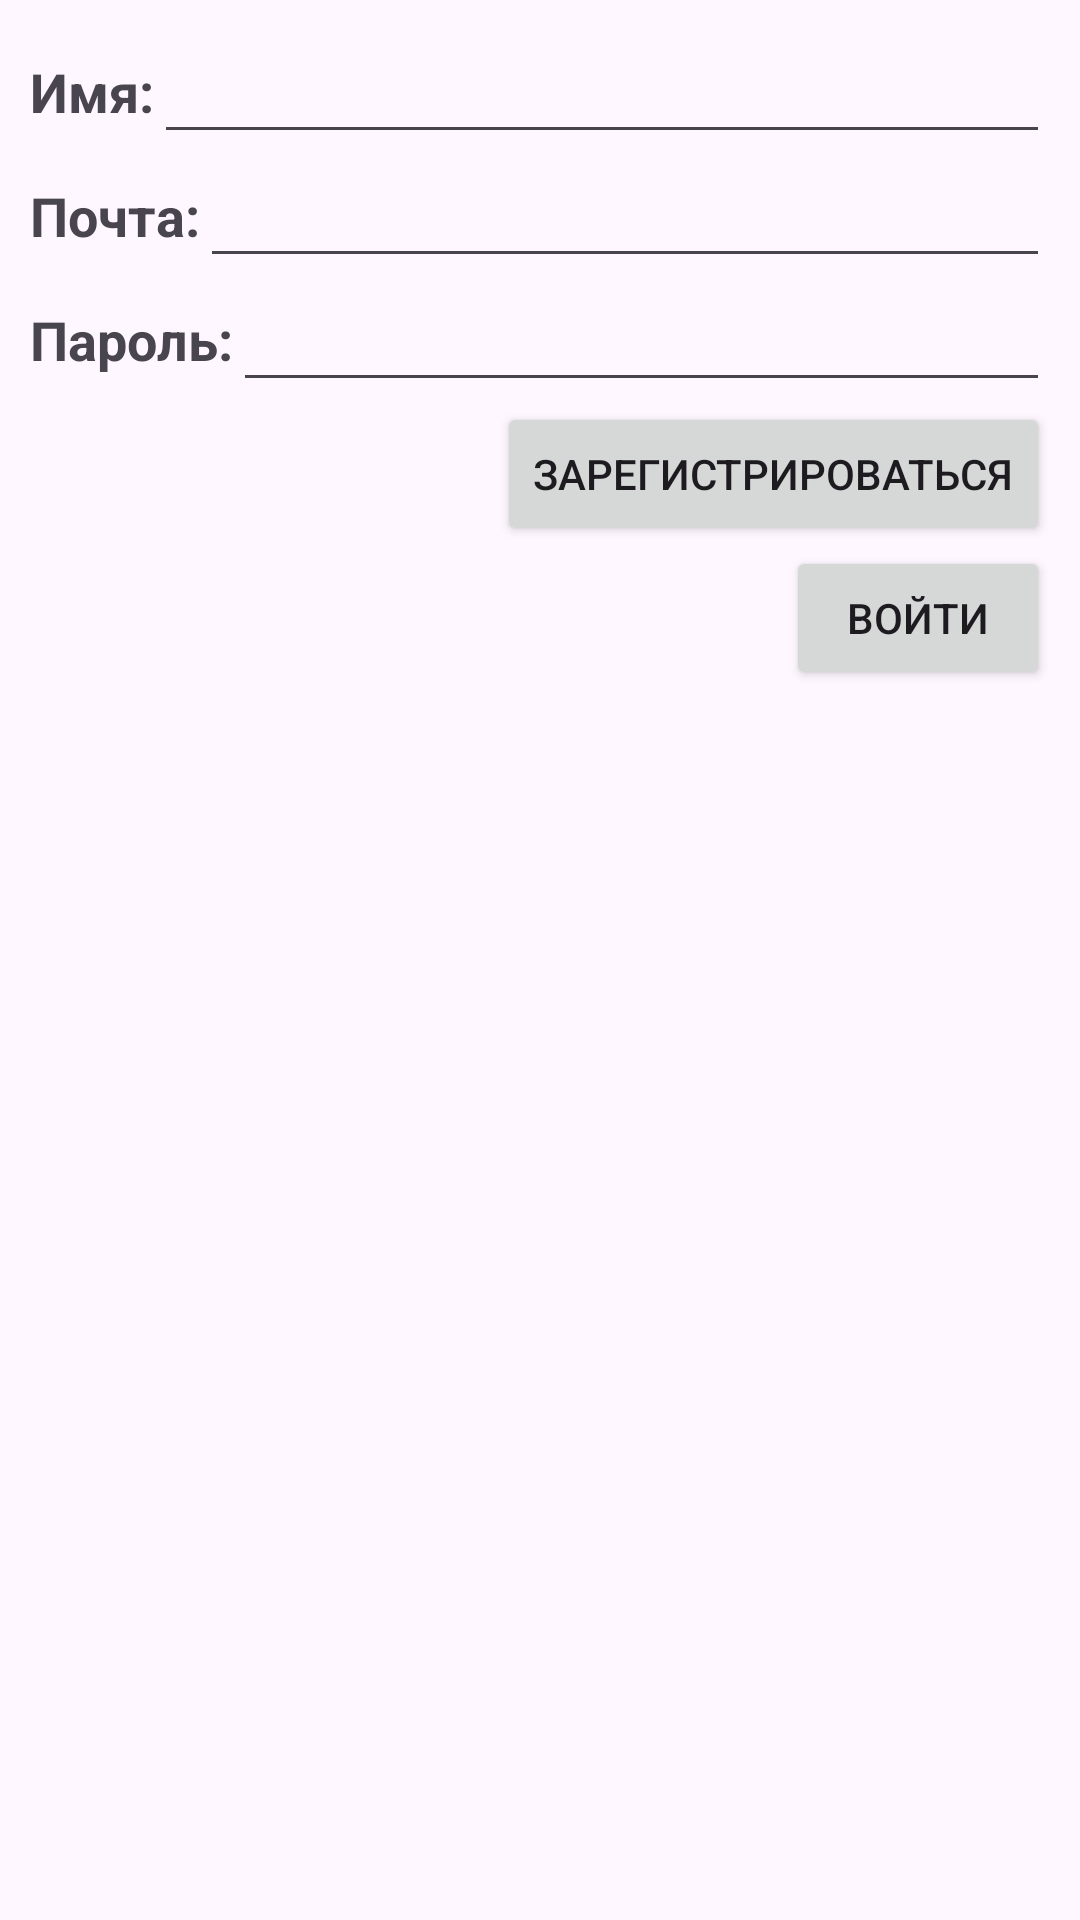

Layout XML and referenced resources for this Android screen:
<!-- AndroidManifest.xml: application theme Theme.Travel -->
<!-- res/layout/fragment_auth.xml -->
<?xml version="1.0" encoding="utf-8"?>
<androidx.constraintlayout.widget.ConstraintLayout xmlns:android="http://schemas.android.com/apk/res/android"
    xmlns:app="http://schemas.android.com/apk/res-auto"
    xmlns:tools="http://schemas.android.com/tools"
    android:layout_width="match_parent"
    android:layout_height="match_parent"
    android:padding="10dp"
    tools:context=".presentation.auth.AuthFragment">

    <LinearLayout
        android:layout_width="match_parent"
        android:layout_height="wrap_content"
        android:orientation="vertical"
        app:layout_constraintEnd_toEndOf="parent"
        app:layout_constraintStart_toStartOf="parent"
        app:layout_constraintTop_toTopOf="parent">

        <LinearLayout
            android:id="@+id/containerUserName"
            android:layout_width="match_parent"
            android:layout_height="wrap_content"
            android:orientation="horizontal"
            app:layout_constraintEnd_toEndOf="parent"
            app:layout_constraintStart_toStartOf="parent"
            app:layout_constraintTop_toTopOf="parent">

            <TextView
                android:id="@+id/etName"
                android:layout_width="wrap_content"
                android:layout_height="wrap_content"
                android:layout_gravity="center"
                android:text="Имя:"
                android:textSize="18sp"
                android:textStyle="bold" />

            <EditText
                android:id="@+id/tvName"
                android:layout_width="match_parent"
                android:layout_height="wrap_content" />

        </LinearLayout>

        <LinearLayout
            android:id="@+id/containerEmail"
            android:layout_width="match_parent"
            android:layout_height="wrap_content"
            android:orientation="horizontal"
            app:layout_constraintEnd_toEndOf="parent"
            app:layout_constraintStart_toStartOf="parent"
            app:layout_constraintTop_toTopOf="parent">

            <TextView
                android:layout_width="wrap_content"
                android:layout_height="wrap_content"
                android:layout_gravity="center"
                android:text="Почта:"
                android:textSize="18sp"
                android:textStyle="bold" />

            <EditText
                android:id="@+id/tvEmail"
                android:layout_width="match_parent"
                android:layout_height="wrap_content" />

        </LinearLayout>

        <LinearLayout
            android:id="@+id/containerPassword"
            android:layout_width="match_parent"
            android:layout_height="wrap_content"
            android:orientation="horizontal"
            app:layout_constraintEnd_toEndOf="parent"
            app:layout_constraintStart_toStartOf="parent"
            app:layout_constraintTop_toTopOf="parent">

            <TextView
                android:layout_width="wrap_content"
                android:layout_height="wrap_content"
                android:layout_gravity="center"
                android:text="Пароль:"
                android:textSize="18sp"
                android:textStyle="bold" />

            <EditText
                android:id="@+id/tvPassword"
                android:layout_width="match_parent"
                android:layout_height="wrap_content" />
        </LinearLayout>

        <Button
            android:layout_gravity="end"
            android:id="@+id/btnRegister"
            android:text="Зарегистрироваться"
            android:layout_width="wrap_content"
            android:layout_height="wrap_content"/>

        <Button
            android:layout_gravity="end"
            android:id="@+id/btnLogin"
            android:text="Войти"
            android:layout_width="wrap_content"
            android:layout_height="wrap_content"/>

    </LinearLayout>

</androidx.constraintlayout.widget.ConstraintLayout>
<!-- resources referenced by this layout -->
<resources>
  <style name="Theme.Travel" parent="AppTheme.Light" />
  <style name="AppTheme.Light" parent="Theme.Material3.DayNight.NoActionBar">
          <item name="backgroundColor">@color/white</item>
      </style>
  <color name="white">#FFFFFFFF</color>
</resources>
